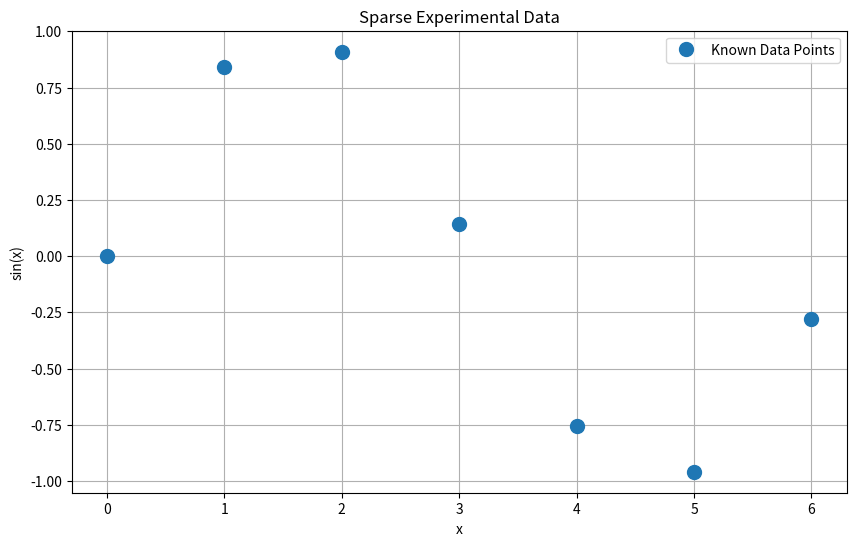
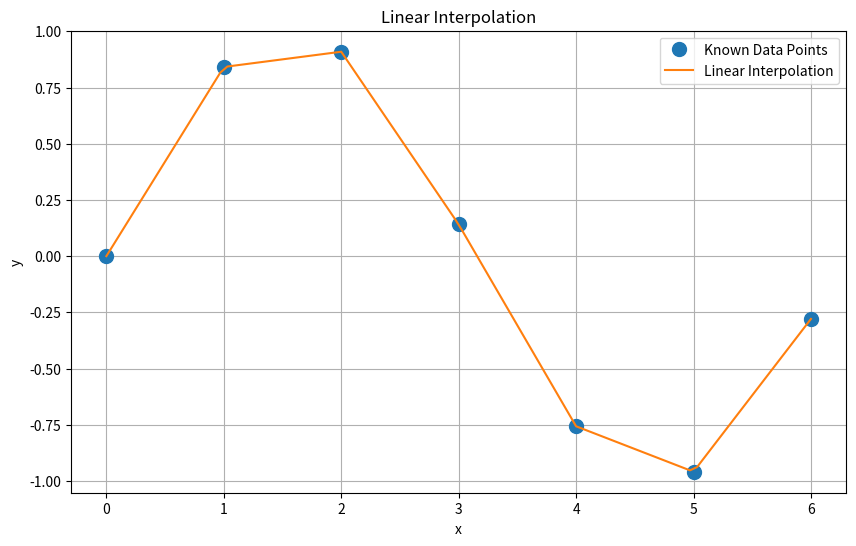
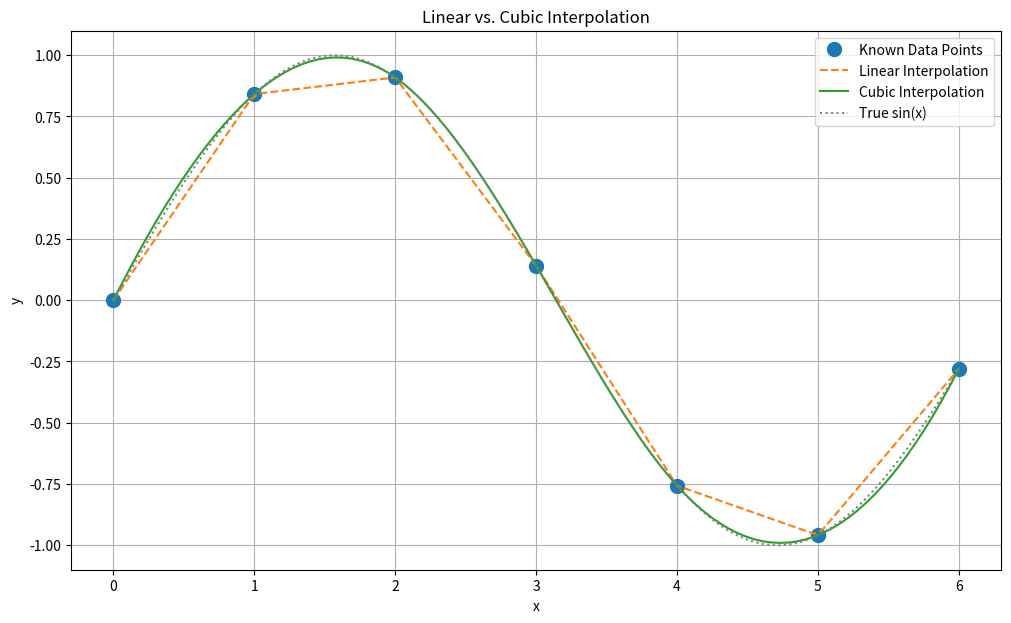
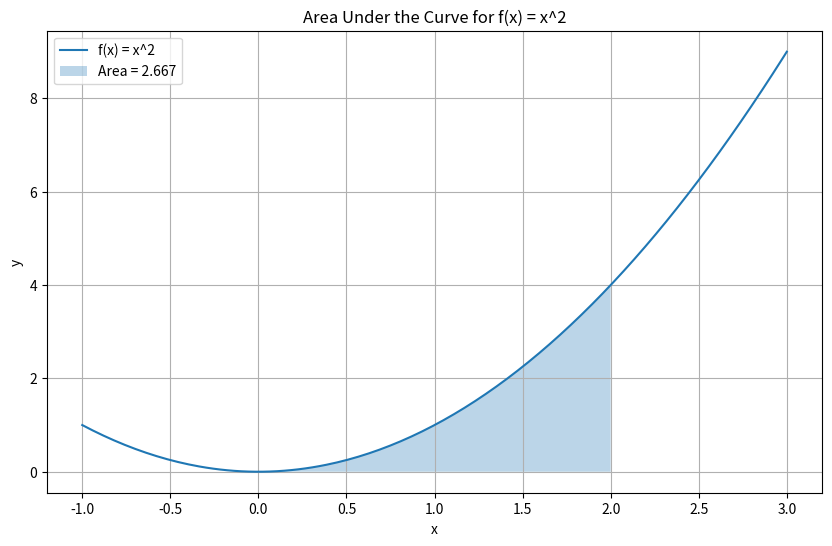

Reproduce these figures in Python, in order.
import numpy as np
import matplotlib.pyplot as plt
from scipy import interpolate
from scipy import integrate

# Our sparse, known data points
x_known = np.array([0, 1, 2, 3, 4, 5, 6])
y_known = np.sin(x_known)

# Let's visualize our known data
plt.figure(figsize=(10, 6))
plt.plot(x_known, y_known, 'o', markersize=10, label='Known Data Points')
plt.title('Sparse Experimental Data')
plt.xlabel('x')
plt.ylabel('sin(x)')
plt.legend()
plt.grid(True)
plt.show()

# Your code here

# Create a linear interpolation function
# The 'kind' argument specifies the type of interpolation
f_linear = interpolate.interp1d(x_known, y_known, kind='linear')

# Create a dense set of x-values where we want to estimate y
x_dense = np.linspace(0, 6, 100)

# Use our function to find the interpolated y-values
y_linear_interp = f_linear(x_dense)

# Plot everything together
plt.figure(figsize=(10, 6))
plt.plot(x_known, y_known, 'o', markersize=10, label='Known Data Points')
plt.plot(x_dense, y_linear_interp, '-', label='Linear Interpolation')
plt.title('Linear Interpolation')
plt.xlabel('x')
plt.ylabel('y')
plt.legend()
plt.grid(True)
plt.show()

# Your code here

# Create a cubic interpolation function
f_cubic = interpolate.interp1d(x_known, y_known, kind='cubic')

# Use the function to find the interpolated y-values
y_cubic_interp = f_cubic(x_dense)

# Plot everything for comparison
plt.figure(figsize=(12, 7))
plt.plot(x_known, y_known, 'o', markersize=10, label='Known Data Points')
plt.plot(x_dense, y_linear_interp, '--', label='Linear Interpolation') # Dashed line for linear
plt.plot(x_dense, y_cubic_interp, '-', label='Cubic Interpolation')  # Solid line for cubic
plt.plot(x_dense, np.sin(x_dense), ':', color='gray', label='True sin(x)') # Dotted line for true function
plt.title('Linear vs. Cubic Interpolation')
plt.xlabel('x')
plt.ylabel('y')
plt.legend()
plt.grid(True)
plt.show()

def my_parabola(x):
    return x**2

# Your code here

# The quad function takes the function to integrate, and the lower and upper limits
result, error = integrate.quad(my_parabola, 0, 2)

print(f"Analytical result: 8/3 = {8/3:.8f}")
print(f"Numerical result from quad: {result:.8f}")
print(f"Estimated absolute error: {error:.2e}")

# Let's visualize what we just calculated
x = np.linspace(-1, 3, 200)
y = my_parabola(x)
x_fill = np.linspace(0, 2, 100)
y_fill = my_parabola(x_fill)

plt.figure(figsize=(10, 6))
plt.plot(x, y, label='f(x) = x^2')
plt.fill_between(x_fill, y_fill, alpha=0.3, label=f'Area = {result:.3f}')
plt.title('Area Under the Curve for f(x) = x^2')
plt.xlabel('x')
plt.ylabel('y')
plt.legend()
plt.grid(True)
plt.show()

# Your code here
# First, define the function
def gaussian(x):
    return np.exp(-x**2)

# Then, use quad to integrate it from -inf to +inf


# Solution
def gaussian(x):
    return np.exp(-x**2)

# Use np.inf for infinity
result, error = integrate.quad(gaussian, -np.inf, np.inf)

print(f"Analytical result: sqrt(pi) = {np.sqrt(np.pi):.8f}")
print(f"Numerical result from quad: {result:.8f}")
print(f"Estimated absolute error: {error:.2e}")